10-way image classification set "Dataset" from GitHub (FPT-ThaiTuan/Using-deep-learning-to-classify-fruits-using-the-VGG16-model); label vocabulary: apple, avocado, banana, cherry, kiwi, mango, orange, pinenapple, strawberries, watermelon.

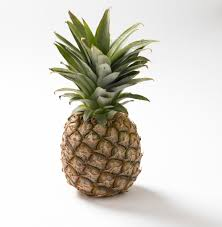
Label: pinenapple

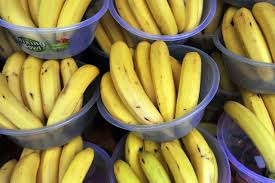
Label: banana

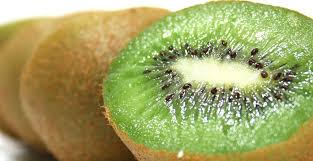
Label: kiwi

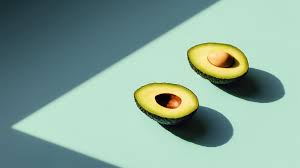
Label: avocado

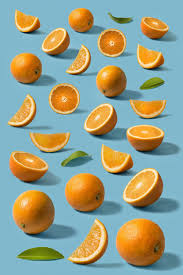
Label: orange

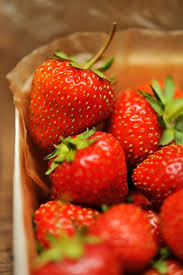
Label: strawberries
